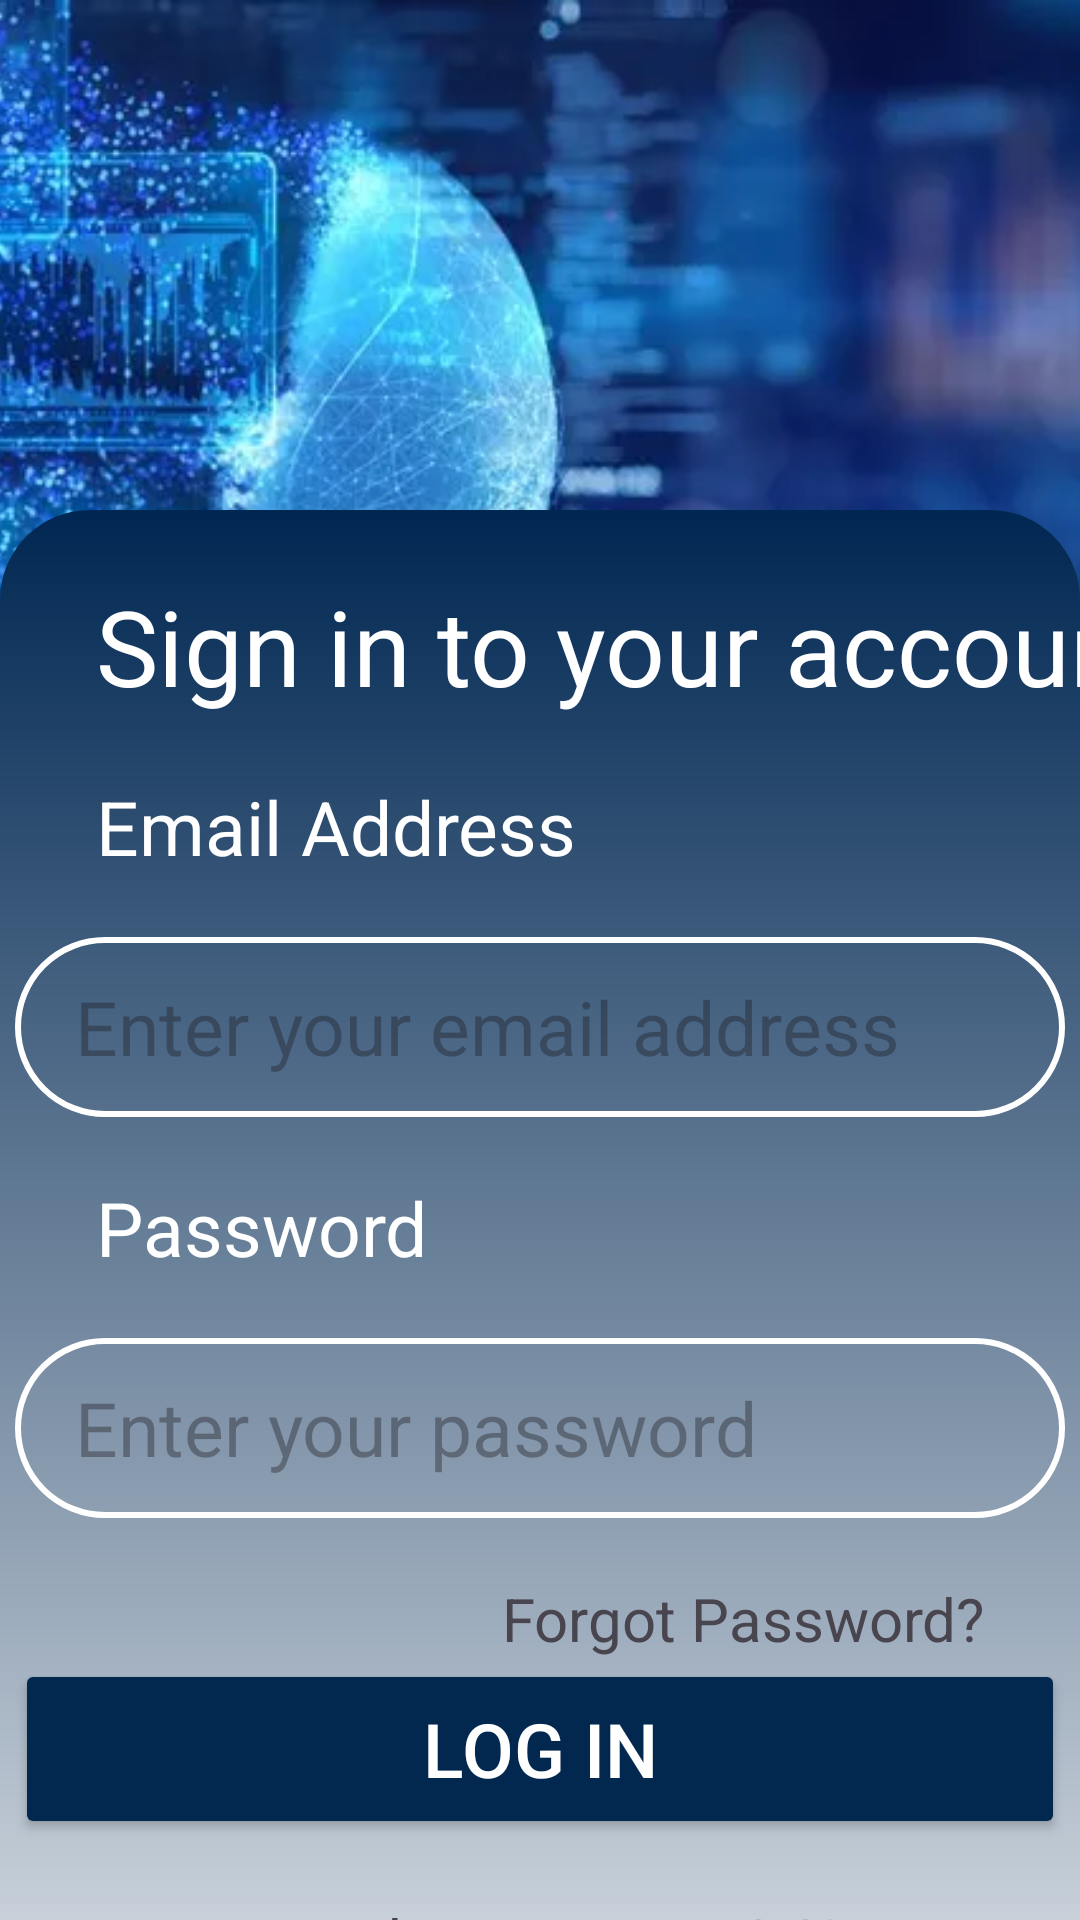

Here is an Android app screen rendered from its layout file. Give the layout XML and the strings, colors and styles it references.
<!-- AndroidManifest.xml: application theme Theme.AI_Incident_Tracker -->
<!-- res/layout/activity_sign_in.xml -->
<?xml version="1.0" encoding="utf-8"?>
<androidx.constraintlayout.widget.ConstraintLayout xmlns:android="http://schemas.android.com/apk/res/android"
    xmlns:app="http://schemas.android.com/apk/res-auto"
    xmlns:tools="http://schemas.android.com/tools"
    android:id="@+id/main"
    android:layout_width="match_parent"
    android:layout_height="match_parent"
    tools:context=".SignIn">


    <ImageView
        android:id="@+id/imageView3"
        android:layout_width="wrap_content"
        android:layout_height="400dp"
        android:scaleType="centerCrop"
        android:src="@drawable/backgroundimage1"
        app:layout_constraintEnd_toEndOf="parent"
        app:layout_constraintStart_toStartOf="parent"
        app:layout_constraintTop_toTopOf="parent" />

    <androidx.constraintlayout.widget.ConstraintLayout
        android:id="@+id/card"
        android:layout_width="match_parent"
        android:layout_height="600dp"
        android:background="@drawable/card_background"
        app:layout_constraintBottom_toBottomOf="parent"
        app:layout_constraintEnd_toEndOf="@+id/imageView3"
        app:layout_constraintStart_toStartOf="@+id/imageView3"
        app:layout_constraintTop_toBottomOf="@+id/guideline4">


        <TextView
            android:id="@+id/textView2"
            android:layout_width="wrap_content"
            android:layout_height="wrap_content"
            android:text="Sign in to your account"
            android:textColor="@color/white"
            android:textSize="35sp"
            app:layout_constraintStart_toStartOf="@+id/guideline2"
            app:layout_constraintTop_toTopOf="@+id/guideline3" />


        <androidx.constraintlayout.widget.Guideline
            android:id="@+id/guideline3"
            android:layout_width="wrap_content"
            android:layout_height="wrap_content"
            android:orientation="horizontal"
            app:layout_constraintGuide_begin="22dp" />

        <androidx.constraintlayout.widget.Guideline
            android:id="@+id/guideline2"
            android:layout_width="wrap_content"
            android:layout_height="wrap_content"
            android:orientation="vertical"
            app:layout_constraintGuide_begin="32dp" />

        <androidx.constraintlayout.widget.Guideline
            android:id="@+id/guideline5"
            android:layout_width="wrap_content"
            android:layout_height="wrap_content"
            android:orientation="vertical"
            app:layout_constraintGuide_end="32dp" />


        <TextView
            android:id="@+id/textView3"
            android:layout_width="wrap_content"
            android:layout_height="wrap_content"
            android:layout_marginTop="20dp"
            android:text="Email Address"
            android:textColor="@color/white"
            android:textSize="25sp"
            app:layout_constraintStart_toStartOf="@+id/guideline2"
            app:layout_constraintTop_toBottomOf="@+id/textView2" />

        <EditText
            android:id="@+id/editTextText"
            android:layout_width="wrap_content"
            android:layout_height="wrap_content"
            android:layout_marginTop="20dp"
            android:background="@drawable/edit_background"
            android:ems="10"
            android:textColor="@color/white"
            android:hint="Enter your email address"
            android:inputType="textEmailAddress"
            android:paddingLeft="20dp"
            android:paddingTop="10dp"

            android:paddingBottom="10dp"
            android:textSize="25sp"
            app:layout_constraintEnd_toStartOf="@+id/guideline5"
            app:layout_constraintStart_toStartOf="@+id/guideline2"
            app:layout_constraintTop_toBottomOf="@+id/textView3" />

        <TextView
            android:id="@+id/textView4"
            android:layout_width="wrap_content"
            android:layout_height="wrap_content"
            android:layout_marginTop="20dp"
            android:text="Password"
            android:textColor="@color/white"
            android:textSize="25sp"
            app:layout_constraintStart_toStartOf="@+id/guideline2"
            app:layout_constraintTop_toBottomOf="@+id/editTextText" />

        <EditText
            android:id="@+id/editTextTextPassword"
            android:layout_width="wrap_content"
            android:layout_height="wrap_content"
            android:layout_marginTop="20dp"
            android:background="@drawable/edit_background"
            android:ems="10"
            android:hint="Enter your password"
            android:inputType="textPassword"
            android:paddingLeft="20dp"
            android:textColor="@color/white"

            android:paddingTop="10dp"
            android:paddingBottom="10dp"
            android:textSize="25sp"
            app:layout_constraintEnd_toStartOf="@+id/guideline5"
            app:layout_constraintStart_toStartOf="@+id/guideline2"
            app:layout_constraintTop_toBottomOf="@+id/textView4" />

        <TextView
            android:id="@+id/forgotpassword"
            android:layout_width="wrap_content"
            android:layout_height="wrap_content"
            android:layout_marginTop="20dp"
            android:textSize="20sp"
            android:text="Forgot Password?"
            app:layout_constraintEnd_toStartOf="@+id/guideline5"
            app:layout_constraintTop_toBottomOf="@+id/editTextTextPassword" />

        <Button
            android:id="@+id/login"
            android:layout_width="350dp"
            android:layout_height="60dp"
            android:backgroundTint="#032850"
            android:text="Log In"
            android:textColor="@color/white"
            android:textSize="25sp"

            app:layout_constraintEnd_toEndOf="parent"

            app:layout_constraintEnd_toStartOf="@+id/guideline5"
            app:layout_constraintHorizontal_bias="0.5"
            app:layout_constraintStart_toStartOf="@+id/guideline2"
            app:layout_constraintTop_toBottomOf="@+id/forgotpassword" />

        <TextView
            android:id="@+id/textView5"
            android:layout_width="wrap_content"
            android:layout_height="wrap_content"
            android:layout_marginTop="20dp"
            android:textSize="20sp"
            android:text="Do you not have account? Sign Up"
            app:layout_constraintEnd_toEndOf="@+id/login"
            app:layout_constraintStart_toStartOf="@+id/login"
            app:layout_constraintTop_toBottomOf="@+id/login" />


    </androidx.constraintlayout.widget.ConstraintLayout>

    <androidx.constraintlayout.widget.Guideline
        android:id="@+id/guideline4"
        android:layout_width="wrap_content"
        android:layout_height="wrap_content"
        android:orientation="horizontal"
        app:layout_constraintGuide_begin="300dp" />
</androidx.constraintlayout.widget.ConstraintLayout>
<!-- resources referenced by this layout -->
<resources>
  <color name="white">#FFFFFF</color>
  <!-- drawable backgroundimage1: png bitmap (drawable, 690140 bytes) -->
  <!-- drawable card_background (drawable) -->
  <?xml version="1.0" encoding="utf-8"?>
  <shape xmlns:android="http://schemas.android.com/apk/res/android">
      <gradient android:startColor="#002752"
          android:endColor="@color/white"
          android:angle="270"/>
      <corners android:topLeftRadius="30dp"
          android:topRightRadius="30dp"/>
  </shape>
  <!-- drawable edit_background (drawable) -->
  <?xml version="1.0" encoding="utf-8"?>
  <shape xmlns:android="http://schemas.android.com/apk/res/android">
      <stroke android:width="2dp"
          android:color="@color/white"
          />
      <size android:width="350dp"
          android:height="60dp"/>
      <corners android:radius="30dp"
          />
  
  </shape>
  <style name="Theme.AI_Incident_Tracker" parent="Base.Theme.AI_Incident_Tracker" />
  <style name="Base.Theme.AI_Incident_Tracker" parent="Theme.Material3.DayNight.NoActionBar">
          
          
      </style>
</resources>
